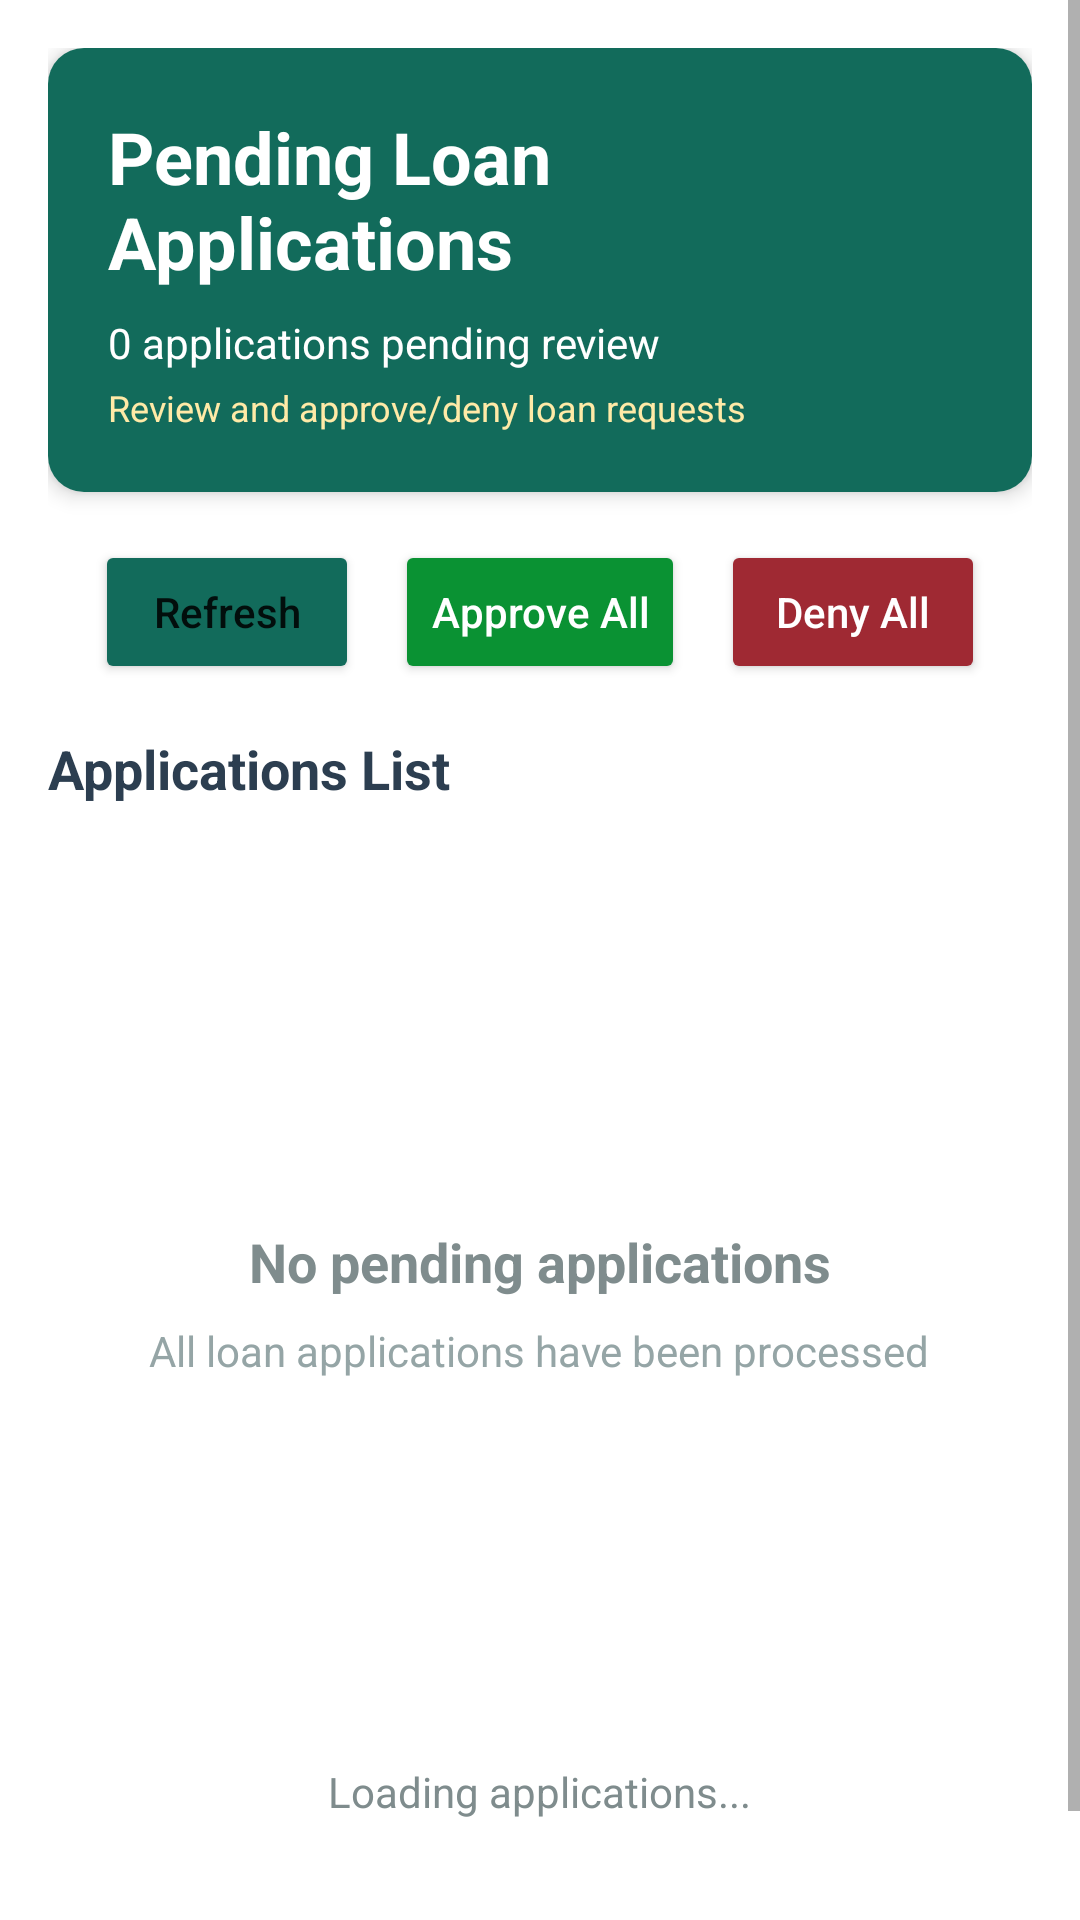

Android layout source for this screen:
<!-- AndroidManifest.xml: application theme Theme.Aquino_Bembo_Finals -->
<!-- res/layout/activity_pending_applications_view.xml -->
<?xml version="1.0" encoding="utf-8"?>
<ScrollView xmlns:android="http://schemas.android.com/apk/res/android"
    xmlns:app="http://schemas.android.com/apk/res-auto"
    xmlns:tools="http://schemas.android.com/tools"
    android:id="@+id/main"
    android:layout_width="match_parent"
    android:layout_height="match_parent"
    android:fillViewport="true"
    android:backgroundTint="@color/offwhite"
    tools:context=".admin.PendingApplicationsView">

    <LinearLayout
        android:layout_width="match_parent"
        android:layout_height="wrap_content"
        android:orientation="vertical"
        android:padding="16dp">

        
        <androidx.cardview.widget.CardView
            android:layout_width="match_parent"
            android:layout_height="wrap_content"
            android:layout_marginBottom="16dp"
            app:cardCornerRadius="12dp"
            app:cardElevation="4dp">

            <LinearLayout
                android:layout_width="match_parent"
                android:layout_height="wrap_content"
                android:background="@color/colorPrimary"
                android:orientation="vertical"
                android:padding="20dp">

                <TextView
                    android:layout_width="wrap_content"
                    android:layout_height="wrap_content"
                    android:text="Pending Loan Applications"
                    android:textColor="#FFFFFF"
                    android:textSize="24sp"
                    android:textStyle="bold" />

                <TextView
                    android:id="@+id/tv_pending_count"
                    android:layout_width="wrap_content"
                    android:layout_height="wrap_content"
                    android:layout_marginTop="8dp"
                    android:text="0 applications pending review"
                    android:textColor="#FFFFFF"
                    android:textSize="14sp" />

                <TextView
                    android:layout_width="wrap_content"
                    android:layout_height="wrap_content"
                    android:layout_marginTop="4dp"
                    android:text="Review and approve/deny loan requests"
                    android:textColor="#FFEAA7"
                    android:textSize="12sp" />

            </LinearLayout>

        </androidx.cardview.widget.CardView>

        
        <LinearLayout
            android:layout_width="match_parent"
            android:layout_height="wrap_content"
            android:orientation="horizontal"
            android:gravity="center_horizontal"
            android:layout_marginBottom="16dp">

            <Button
                android:id="@+id/btn_refresh"
                android:layout_width="wrap_content"
                android:layout_height="wrap_content"
                android:layout_marginEnd="12dp"
                android:text="Refresh"
                android:textAllCaps="false"
                android:drawablePadding="8dp"
                android:backgroundTint="@color/colorPrimary"
                android:drawableStart="@drawable/ic_menu_gallery" />

            <Button
                android:id="@+id/btn_approve_all"
                android:layout_width="wrap_content"
                android:layout_height="wrap_content"
                android:layout_marginEnd="12dp"
                android:backgroundTint="#0A9233"
                android:text="Approve All"
                android:textAllCaps="false"
                android:textColor="#FFFFFF"
                android:drawablePadding="8dp"
                android:drawableStart="@drawable/ic_menu_gallery" />

            <Button
                android:id="@+id/btn_deny_all"
                android:layout_width="wrap_content"
                android:layout_height="wrap_content"
                android:backgroundTint="#9F2933"
                android:text="Deny All"
                android:textAllCaps="false"
                android:textColor="#FFFFFF"
                android:drawablePadding="8dp"
                android:drawableStart="@drawable/ic_menu_gallery" />

        </LinearLayout>


        
        <TextView
            android:layout_width="match_parent"
            android:layout_height="wrap_content"
            android:text="Applications List"
            android:textColor="#2C3E50"
            android:textSize="18sp"
            android:textStyle="bold"
            android:layout_marginBottom="12dp" />

        
        <LinearLayout
            android:id="@+id/ll_applications_container"
            android:layout_width="match_parent"
            android:layout_height="wrap_content"
            android:orientation="vertical"
            android:visibility="gone">

            

        </LinearLayout>

        
        <LinearLayout
            android:id="@+id/ll_empty_state"
            android:layout_width="match_parent"
            android:layout_height="wrap_content"
            android:orientation="vertical"
            android:gravity="center"
            android:padding="32dp">

            <ImageView
                android:layout_width="80dp"
                android:layout_height="80dp"
                android:src="@drawable/ic_menu_gallery"
                android:contentDescription="No applications"
                android:tint="#BDC3C7" />

            <TextView
                android:layout_width="wrap_content"
                android:layout_height="wrap_content"
                android:text="No pending applications"
                android:textColor="#7F8C8D"
                android:textSize="18sp"
                android:textStyle="bold"
                android:layout_marginTop="16dp" />

            <TextView
                android:layout_width="wrap_content"
                android:layout_height="wrap_content"
                android:text="All loan applications have been processed"
                android:textColor="#95A5A6"
                android:textSize="14sp"
                android:layout_marginTop="8dp" />

        </LinearLayout>

        
        <LinearLayout
            android:id="@+id/ll_loading"
            android:layout_width="match_parent"
            android:layout_height="wrap_content"
            android:orientation="vertical"
            android:gravity="center"
            android:padding="32dp">

            <ProgressBar
                android:layout_width="48dp"
                android:layout_height="48dp"
                android:indeterminate="true" />

            <TextView
                android:layout_width="wrap_content"
                android:layout_height="wrap_content"
                android:text="Loading applications..."
                android:textColor="#7F8C8D"
                android:textSize="14sp"
                android:layout_marginTop="16dp" />

        </LinearLayout>

        
        <View
            android:layout_width="match_parent"
            android:layout_height="24dp" />

    </LinearLayout>

</ScrollView>
<!-- resources referenced by this layout -->
<resources>
  <color name="colorPrimary">#126b5b</color>
  <color name="offwhite">#F5F5F5</color>
  <style name="Theme.Aquino_Bembo_Finals" parent="Theme.MaterialComponents.DayNight.DarkActionBar">
          
          <item name="colorPrimary">@color/colorPrimary</item>
          <item name="colorPrimaryVariant">@color/colorPrimary</item>
          <item name="colorOnPrimary">@color/white</item>
          
          <item name="colorSecondary">@color/teal_200</item>
          <item name="colorSecondaryVariant">@color/teal_700</item>
          <item name="colorOnSecondary">@color/black</item>
          
          <item name="android:statusBarColor">?attr/colorPrimaryVariant</item>
          
      </style>
  <color name="white">#FFFFFFFF</color>
  <color name="teal_200">#FF03DAC5</color>
  <color name="teal_700">#FF018786</color>
  <color name="black">#FF000000</color>
</resources>
